15-way image classification set "PlantVillage_Split" from GitHub (rhoust123/Plant_Disease_Classifier); label vocabulary: pepper bell bacterial spot, pepper bell healthy, potato early blight, potato late blight, potato healthy, tomato bacterial spot, tomato early blight, tomato late blight, tomato leaf mold, tomato septoria leaf spot, tomato spider mites two spotted spider mite, tomato target spot, tomato yellow leaf curl virus, tomato mosaic virus, tomato healthy.

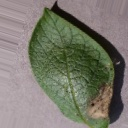
Label: potato late blight

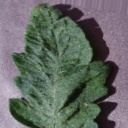
Label: tomato target spot

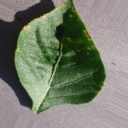
Label: pepper bell bacterial spot

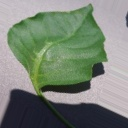
Label: pepper bell healthy

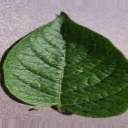
Label: potato healthy

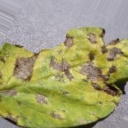
Label: potato early blight
